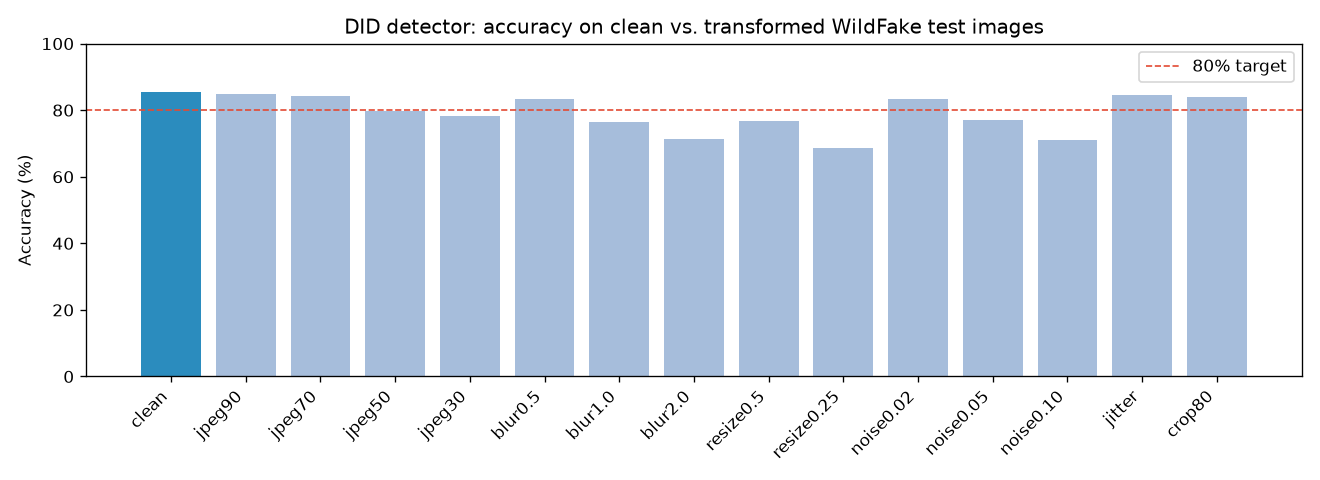

Source data for this figure (header and first rows):
transform, n, acc, acc_and, auc, real_acc, fake_acc
clean, 300, 0.8533, 0.8400, 0.9445, 0.7600, 0.9467
jpeg90, 300, 0.8500, 0.8167, 0.9275, 0.8067, 0.8933
jpeg70, 300, 0.8433, 0.7967, 0.9251, 0.8600, 0.8267
jpeg50, 300, 0.7967, 0.7667, 0.8932, 0.8400, 0.7533
jpeg30, 300, 0.7833, 0.7600, 0.8791, 0.7933, 0.7733
blur0.5, 300, 0.8333, 0.8467, 0.9413, 0.7267, 0.9400
blur1.0, 300, 0.7633, 0.7933, 0.8955, 0.5800, 0.9467
blur2.0, 300, 0.7133, 0.7333, 0.8362, 0.5333, 0.8933
resize0.5, 300, 0.7667, 0.8000, 0.8934, 0.5933, 0.9400
resize0.25, 300, 0.6867, 0.7600, 0.8346, 0.4733, 0.9000
noise0.02, 300, 0.8333, 0.7600, 0.9038, 0.8333, 0.8333
noise0.05, 300, 0.7700, 0.7367, 0.8804, 0.8400, 0.7000
noise0.10, 300, 0.7100, 0.6967, 0.8013, 0.7667, 0.6533
jitter, 300, 0.8467, 0.8533, 0.9451, 0.7667, 0.9267
crop80, 300, 0.8400, 0.8200, 0.9163, 0.7667, 0.9133
